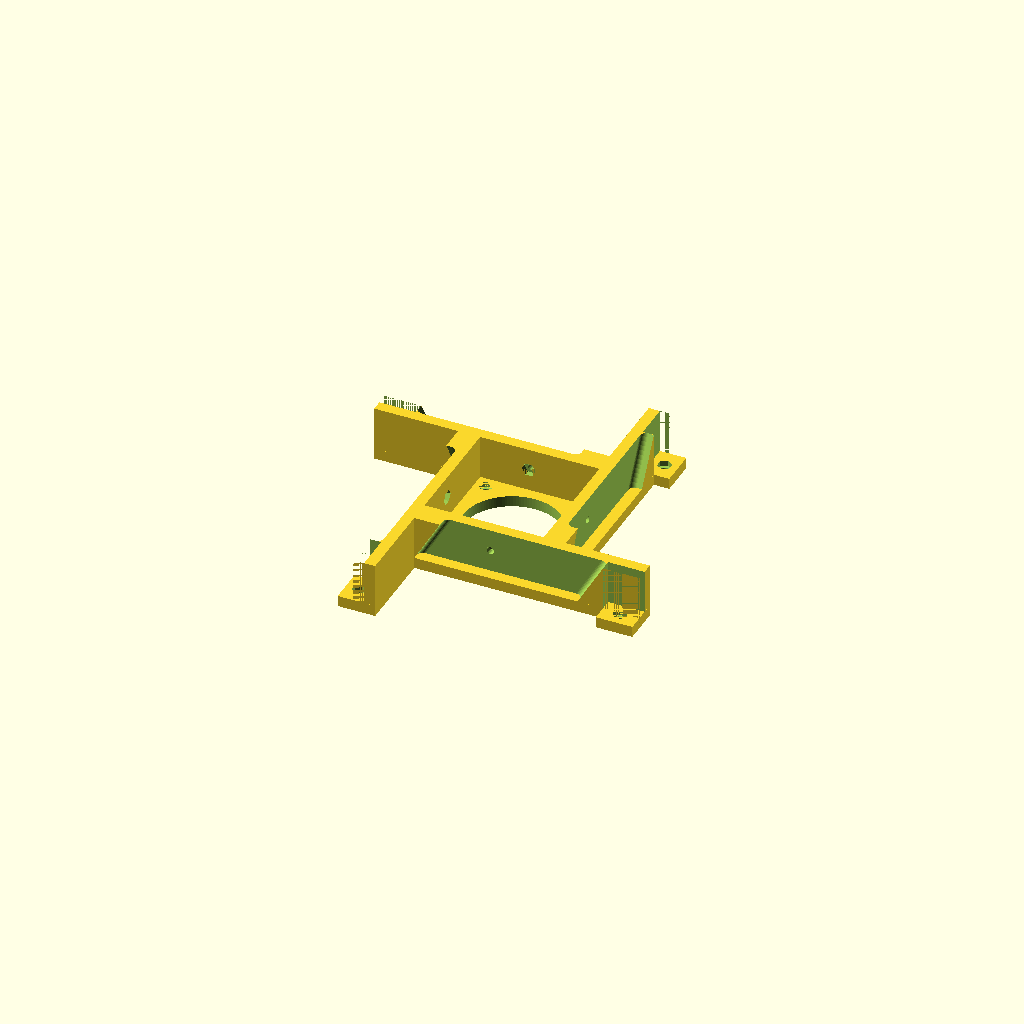
Cell 1 — every parameter at its default value.
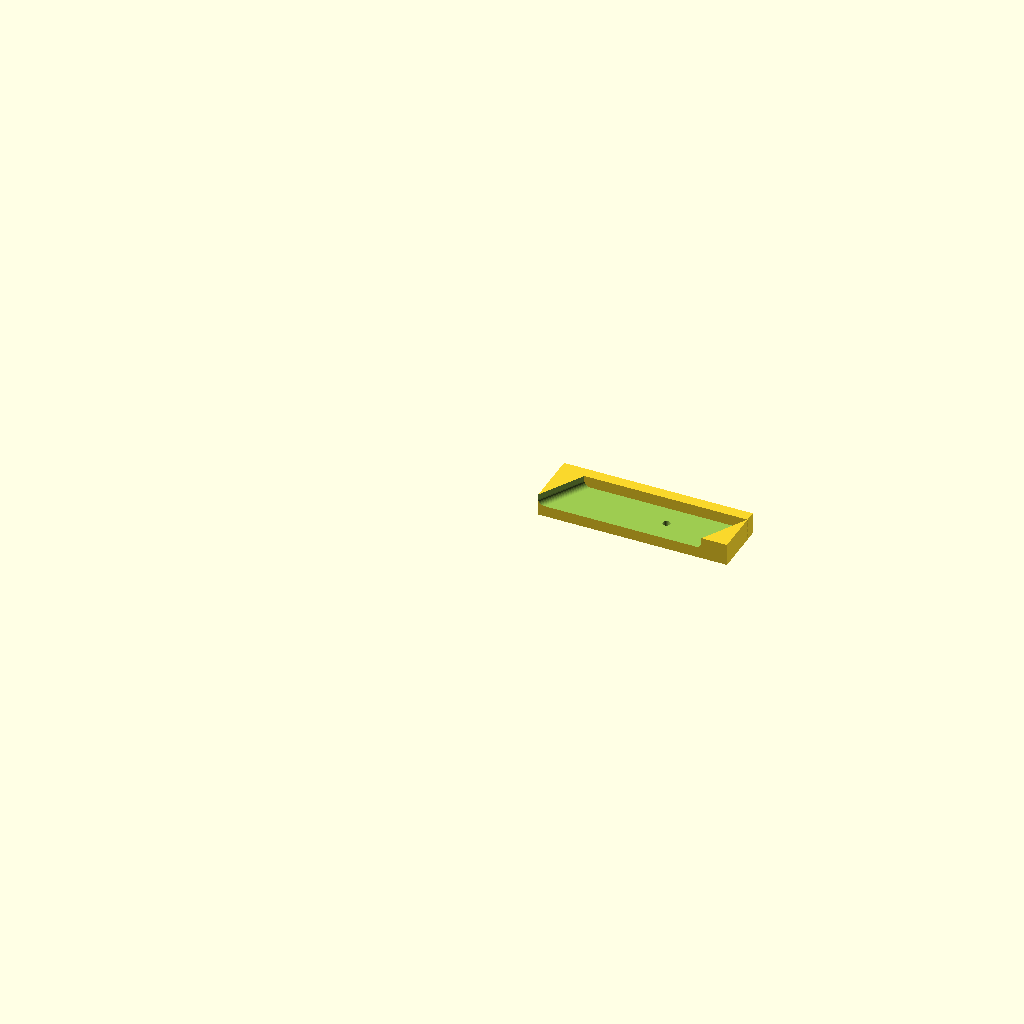
Cell 2: the same model with DO_GUIDE = true.
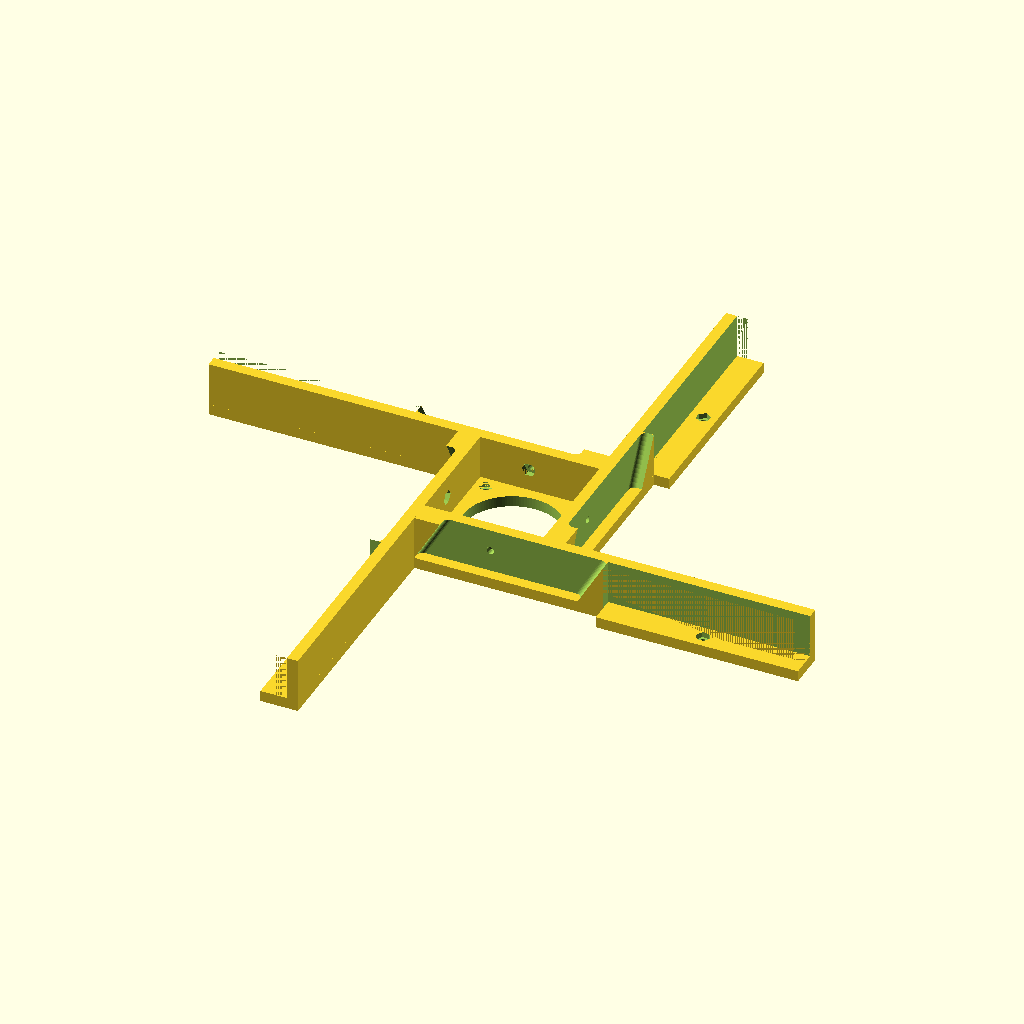
Cell 3: TOP_W = 300 (everything else at default).
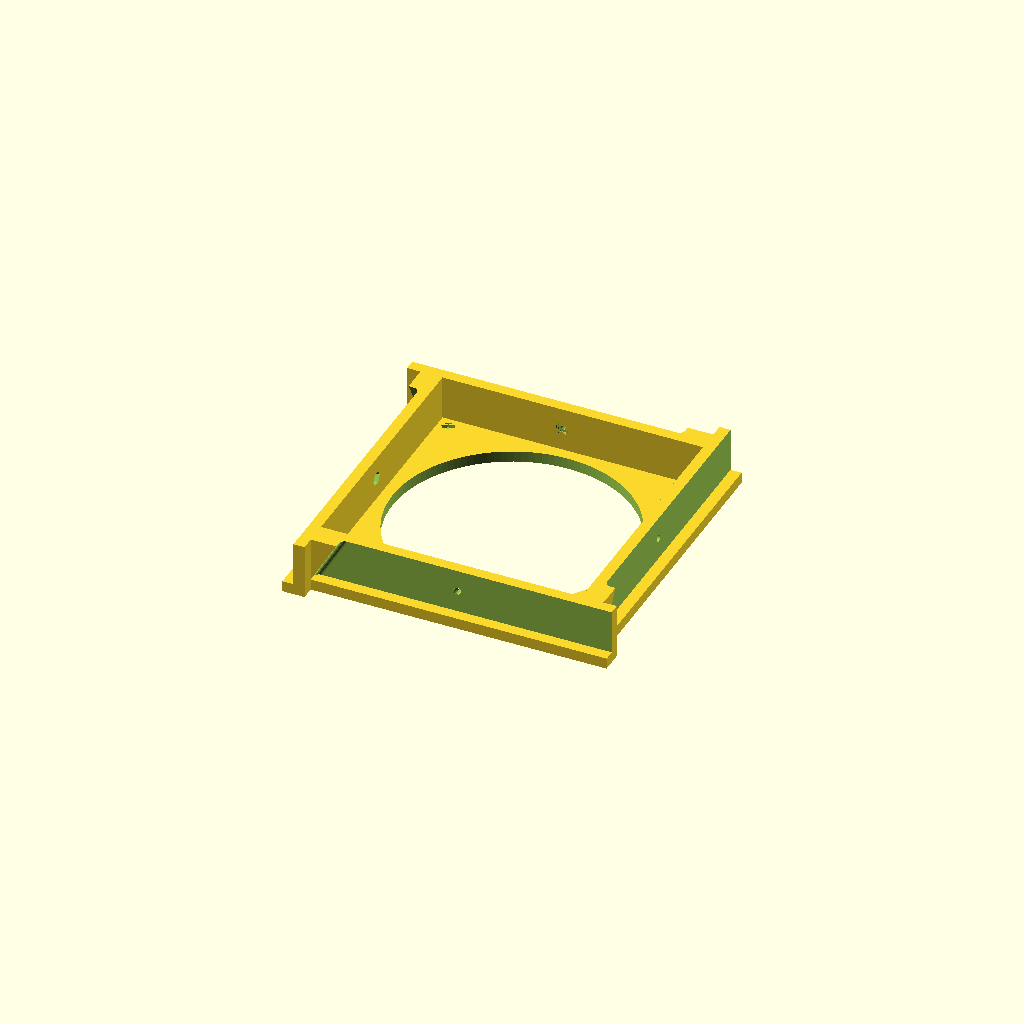
Cell 4: BOARD_W = 128 (everything else at default).
One fixed orthographic camera (rotation 55°, 0°, 25°; colour scheme Cornfield) for every cell.
The OpenSCAD source (power-stand/top-block.scad):
// Header for the power block stand

// Copyright (C) 2026 Jeremy Bennett <jeremy.bennett@embecosm.com>

// SPDX-License-Identifier: CC-BY-SA-4.0

include <../lib/screw-hole.scad>

EPS =   0.01;			// Very small value
INF = 500.00;			// Very large value
RT2 = sqrt(2.0);

// Control parameters
DO_GUIDE = false;

// Defining parameters
TOP_W = 150.0;			// Size of the top board
BOARD_W = 64.0;			// Width of the main boards
BOARD_T = 14.5;			// Thickness of the main boards
BOARD_R = 2.5;			// Radius of chamfer
A = 60;				// Angle of the struts
W = BOARD_W / sin(A);
T = 5.0;			// Thickness of lip etc
H = 20.0;
D = 3.0;			// M3 bolts
PAN_D = 6.0;			// Diameter of pan heads
PAN_T = 2.3;			// Thickness of pan heads
HEX_D = 6.0;			// Diameter of M3 nuts
HEX_T = 2.3;			// Thickness of M3 nuts
GAP = 0.2;			// Gap around nuts

BAR_L = (TOP_W + BOARD_W) / 2.0 - T; // Length of the top bars

module angle_cutout() {
     let (w = BOARD_W - BOARD_R * 2.0,
	  t = BOARD_T - BOARD_R * 2.0) {
	  difference() {
	       rotate(a = [0, 90 - A, 0])
		    minkowski() {
	                 cube(size = [w , t, INF], center = true);
			 cylinder(r = BOARD_R, h = INF, $fn = 36,
				  center = true);
	            }
	       translate(v = [0, 0, INF / 2.0])
		    cube (size = [INF, INF, INF], center = true);
	  }
     }
}

module hex_head_hole() {
     union() {
	  cylinder(h = HEX_T + GAP, d = HEX_D + GAP * 2.0, $fn = 6,
		   center = false);
	  cylinder(h = INF, d = D + GAP * 2.0, $fn = 24, center = false);
     }
}

module raw_edge () {
     translate(v = [BOARD_W / 2.0 - BAR_L - T, -T - BOARD_W / 2.0, 0])
	  union() {
	       difference () {
	            cube(size=[BAR_L, T * 2.0, H + T], center = false);
	            translate(v = [-EPS, -EPS, - INF / 2])
		         cube(size=[BAR_L - W - H / tan(A), T, INF],
			      center = false);
	            translate(v = [BAR_L - W / 2.0, T - BOARD_T / 2.0, H])
		         angle_cutout();
	            translate(v = [BAR_L - BOARD_W / 2.0, T * 2.0 + EPS, H / 2])
		         rotate(a = [90, 0, 0])
		              hex_head_hole();
	       }
	       let(l = BAR_L - W - H / tan(A),
		   w = HEX_D * 2.0) {
		    difference () {
			 translate(v = [0, EPS + T - w, H])
			      cube(size = [l, w, T]);
			 translate(v = [l / 2, T - HEX_D, H - EPS])
			      hex_head_hole();
		    }
	       }
     }
}

module vert_holes() {
     let(off = BOARD_W / 2.0 - T * 2.0) {
	  for(x = [-off, off])
	       for(y  = [-off, off])
		    translate(v = [x, y, H - EPS])
			 hex_head_hole();
     }
}


module raw_block() {
     let(w1 = BOARD_W + T * 2.0,
	 w2 = BOARD_W - T * 2.0,
	 w3 = w2 - T * 2.0) {
	  union() {
	       difference() {
		    translate(v = [-BOARD_W / 2.0, - BOARD_W / 2.0, H])
			 cube(size = [BOARD_W, BOARD_W, T], center = false);
		    cylinder(d = BOARD_W - T * 4.0, h = INF, $fn = 120,
			     center = true);
		    vert_holes();
	       }
	       for(rot = [0, 90, 180, 270])
		    rotate(a = [0, 0, rot])
			 raw_edge();
	  }
     }
}


module final_block() {
     rotate(a = [180, 0, 0])
	  raw_block();
}

module guide() {
     rotate(a = [-90, 0, 0])
	  translate(v = [T + BAR_L - BOARD_W / 2, (BOARD_W - T) / 2.0, -H / 2.0])
	       raw_edge ();
}

module final_guide() {
     let(l = BAR_L - W - H / tan(A)) {
	  difference () {
	       guide();
	       translate(v = [l + EPS - INF / 2, 0, 0])
		    cube(size = [INF, INF, INF], center = true);
	  }
     }
}

if (DO_GUIDE) {
     final_guide();
} else {
     final_block();
}
Parameter table extracted from the source (name, type, default, range or options):
EPS: number, default 0.01
INF: number, default 500
DO_GUIDE: bool, default false
TOP_W: number, default 150
BOARD_W: number, default 64
BOARD_T: number, default 14.5
BOARD_R: number, default 2.5
A: number, default 60
T: number, default 5
H: number, default 20
D: number, default 3
PAN_D: number, default 6
PAN_T: number, default 2.3
HEX_D: number, default 6
HEX_T: number, default 2.3
GAP: number, default 0.2
